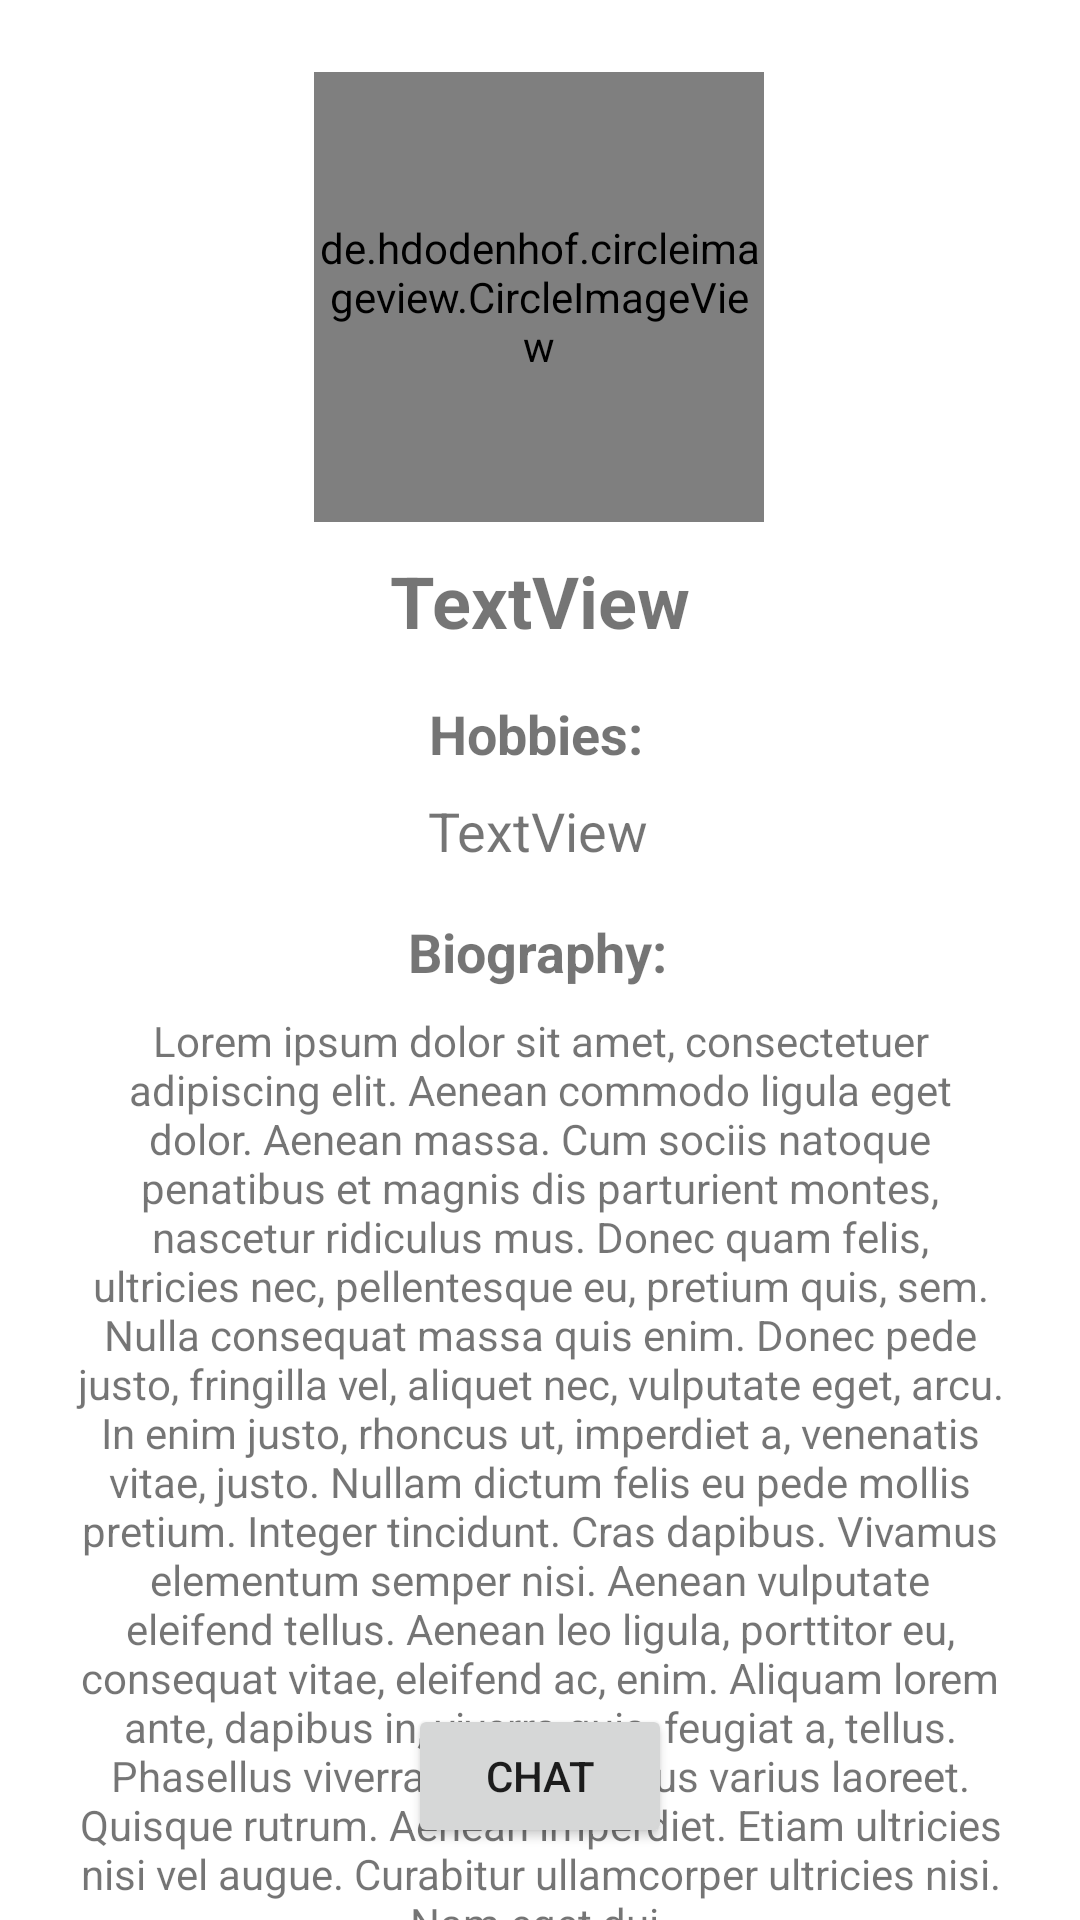

The Android layout XML behind this screen, and the referenced resources:
<!-- AndroidManifest.xml: application theme Theme.Sambandh_20 -->
<!-- res/layout/activity_match_profile.xml -->
<?xml version="1.0" encoding="utf-8"?>
<androidx.constraintlayout.widget.ConstraintLayout xmlns:android="http://schemas.android.com/apk/res/android"
    xmlns:app="http://schemas.android.com/apk/res-auto"
    xmlns:tools="http://schemas.android.com/tools"
    android:layout_width="match_parent"
    android:layout_height="match_parent"
    tools:context=".ui.profile.MatchProfileActivity">

    <de.hdodenhof.circleimageview.CircleImageView

        android:id="@+id/imageview_match_profile"
        android:layout_width="150dp"
        android:layout_height="150dp"
        android:layout_marginTop="24dp"
        app:civ_border_width="4dp"
        app:layout_constraintBottom_toBottomOf="@+id/btn_image_register"
        app:layout_constraintEnd_toEndOf="parent"
        app:layout_constraintHorizontal_bias="0.498"
        app:layout_constraintStart_toStartOf="parent"
        app:layout_constraintTop_toTopOf="parent" />

    <Button
        android:id="@+id/gotochat"
        android:layout_width="wrap_content"
        android:layout_height="wrap_content"
        android:layout_marginBottom="24dp"
        android:text="CHAT"
        app:layout_constraintBottom_toBottomOf="parent"
        app:layout_constraintEnd_toEndOf="parent"
        app:layout_constraintStart_toStartOf="parent" />

    <TextView
        android:id="@+id/tv_match_profile_name"
        android:layout_width="wrap_content"
        android:layout_height="wrap_content"
        android:paddingTop="10dp"
        android:text="TextView"
        android:textSize="24sp"
        android:textStyle="bold"
        app:layout_constraintEnd_toEndOf="parent"
        app:layout_constraintStart_toStartOf="parent"
        app:layout_constraintTop_toBottomOf="@+id/imageview_match_profile" />

    <TextView
        android:id="@+id/tv_match_profile_bio"
        android:layout_width="wrap_content"
        android:layout_height="wrap_content"
        android:layout_marginTop="8dp"
        android:paddingLeft="25dp"
        android:paddingEnd="25dp"
        android:text="Lorem ipsum dolor sit amet, consectetuer adipiscing elit. Aenean commodo ligula eget dolor. Aenean massa. Cum sociis natoque penatibus et magnis dis parturient montes, nascetur ridiculus mus. Donec quam felis, ultricies nec, pellentesque eu, pretium quis, sem. Nulla consequat massa quis enim. Donec pede justo, fringilla vel, aliquet nec, vulputate eget, arcu. In enim justo, rhoncus ut, imperdiet a, venenatis vitae, justo. Nullam dictum felis eu pede mollis pretium. Integer tincidunt. Cras dapibus. Vivamus elementum semper nisi. Aenean vulputate eleifend tellus. Aenean leo ligula, porttitor eu, consequat vitae, eleifend ac, enim. Aliquam lorem ante, dapibus in, viverra quis, feugiat a, tellus. Phasellus viverra nulla ut metus varius laoreet. Quisque rutrum. Aenean imperdiet. Etiam ultricies nisi vel augue. Curabitur ullamcorper ultricies nisi. Nam eget dui."
        android:textAlignment="center"
        app:layout_constraintEnd_toEndOf="parent"
        app:layout_constraintHorizontal_bias="0.0"
        app:layout_constraintStart_toStartOf="parent"
        app:layout_constraintTop_toBottomOf="@+id/textView3" />

    <TextView
        android:id="@+id/tv_match_profile_hobbies_title"
        android:layout_width="wrap_content"
        android:layout_height="wrap_content"
        android:layout_marginTop="16dp"
        android:text="@string/match_profile_hobbies"
        android:textSize="18sp"
        android:textStyle="bold"
        app:layout_constraintEnd_toEndOf="parent"
        app:layout_constraintHorizontal_bias="0.495"
        app:layout_constraintStart_toStartOf="parent"
        app:layout_constraintTop_toBottomOf="@+id/tv_match_profile_name" />

    <TextView
        android:id="@+id/tv_match_profile_hobies"
        android:layout_width="wrap_content"
        android:layout_height="wrap_content"
        android:layout_marginTop="8dp"
        android:text="TextView"
        android:textAlignment="center"
        android:textSize="18sp"
        app:layout_constraintEnd_toEndOf="parent"
        app:layout_constraintHorizontal_bias="0.498"
        app:layout_constraintStart_toStartOf="parent"
        app:layout_constraintTop_toBottomOf="@+id/tv_match_profile_hobbies_title" />

    <TextView
        android:id="@+id/textView3"
        android:layout_width="wrap_content"
        android:layout_height="wrap_content"
        android:layout_marginTop="16dp"
        android:text="@string/match_profile_bio"
        android:textSize="18sp"
        android:textStyle="bold"
        app:layout_constraintEnd_toEndOf="parent"
        app:layout_constraintHorizontal_bias="0.498"
        app:layout_constraintStart_toStartOf="parent"
        app:layout_constraintTop_toBottomOf="@+id/tv_match_profile_hobies" />
</androidx.constraintlayout.widget.ConstraintLayout>
<!-- resources referenced by this layout -->
<resources>
  <string name="match_profile_bio">Biography:</string>
  <string name="match_profile_hobbies">Hobbies:</string>
  <style name="Theme.Sambandh_20" parent="Theme.MaterialComponents.DayNight.DarkActionBar">
          
          <item name="colorPrimary">@color/india_green</item>
          <item name="colorPrimaryVariant">@color/india_green</item>
          <item name="colorOnPrimary">@color/white</item>
          
          <item name="colorSecondary">@color/teal_200</item>
          <item name="colorSecondaryVariant">@color/teal_700</item>
          <item name="colorOnSecondary">@color/black</item>
          
          <item name="android:statusBarColor" tools:targetApi="l">?attr/colorPrimaryVariant</item>
          
      </style>
  <color name="india_green">#19be0b</color>
  <color name="white">#FFFFFFFF</color>
  <color name="teal_200">#FF03DAC5</color>
  <color name="teal_700">#FF018786</color>
  <color name="black">#FF000000</color>
</resources>
